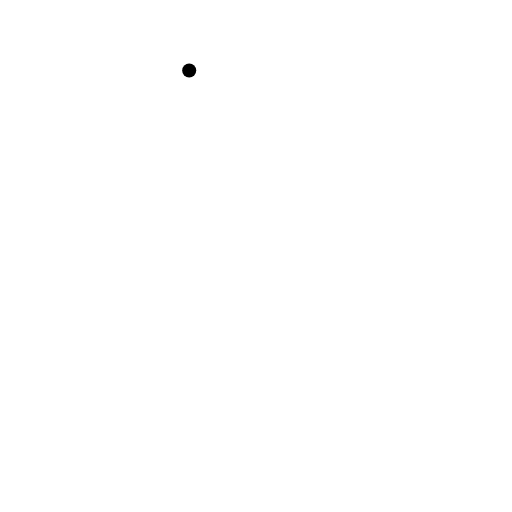
t = 0.00 s
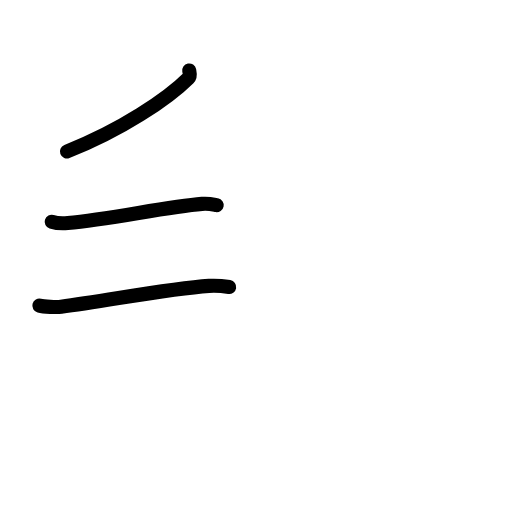
t = 2.40 s
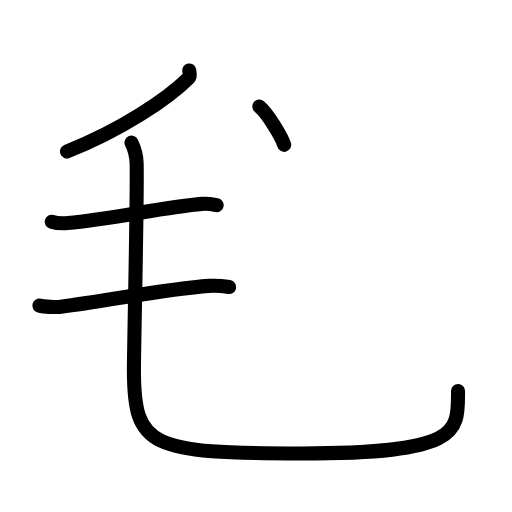
t = 4.80 s
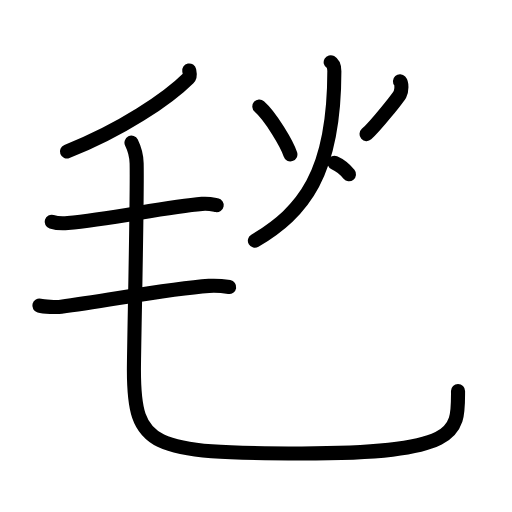
t = 7.20 s
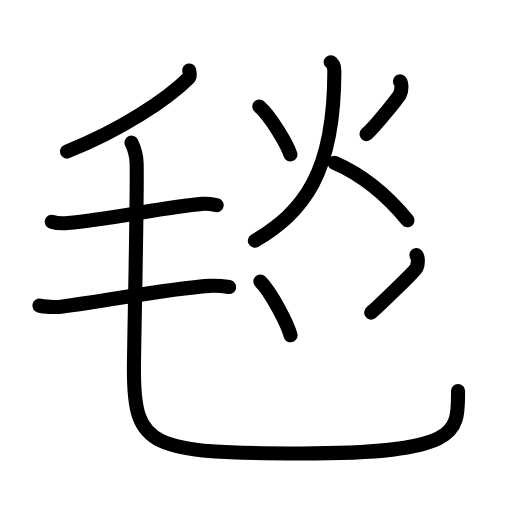
t = 9.60 s
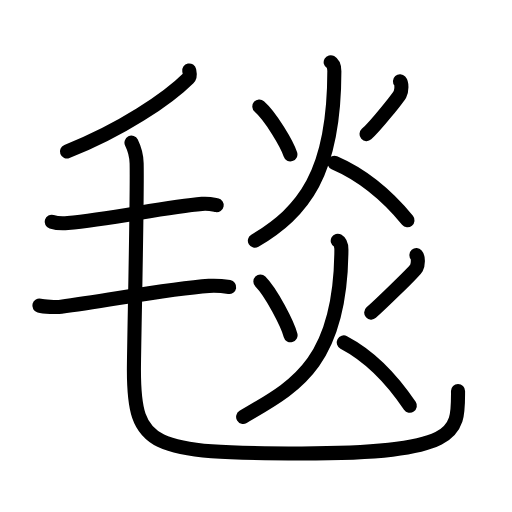
t = 12.00 s

The animated SVG that drew these frames (rendered in a browser with its animation timeline set to each time). Animation: 33 SMIL elements (animate=33); one cycle of 12.00 s.

<?xml version="1.0" encoding="UTF-8"?>
<!--
AniKanjiVG is licensed by CC-BY-SA Paul C. Sommerhoff (https://bitbucket.org/sommerhoff/anikanjivg).
AniKanjiVG uses KanjiVG which is licensed by CC-BY-SA Ulrich Apel (http://kanjivg.tagaini.net).
See also http://creativecommons.org/licenses/by-sa/3.0/
-->
<svg xmlns:kvg='http://kanjivg.tagaini.net' xmlns='http://www.w3.org/2000/svg' width='109' height='109' viewBox='0 0 109 109' style='fill:none;stroke:#000000;stroke-width:3;stroke-linecap:round;stroke-linejoin:round;' id="kvg:kanji_06bef"><g id="kvg:06bef" kvg:element="毯"><g id="kvg:06bef-g1" kvg:element="毛" kvg:position="nyo" kvg:radical="general"><path id="kvg:06bef-s1" kvg:type="㇒" d="M40.28,15c0.08,0.41,0.32,1.17-0.15,1.63C35.75,21,25.75,27.75,14.25,32.25"><animate attributeName="d" begin="0.0s" dur="0.5s" from="M40.28,15C40.28,15,40.28,15,40.28,15" to="M40.28,15c0.08,0.41,0.32,1.17-0.15,1.63" />
<animate attributeName="d" begin="0.5s" dur="0.5s" from="M40.28,15c0.08,0.41,0.32,1.17-0.15,1.63c0,0,0,0,0,0,0" to="M40.28,15c0.08,0.41,0.32,1.17-0.15,1.63C35.75,21,25.75,27.75,14.25,32.25" />
</path>
<path id="kvg:06bef-s2" kvg:type="㇐" d="M11,47.21c0.89,0.28,2.53,0.36,3.42,0.28c9.26-0.89,20.94-3.44,28.59-4.09c1.47-0.12,2.38,0.13,3.12,0.27"><animate attributeName="d" begin="1.0s" dur="0.3333333333333333s" from="M11,47.21C11,47.21,11,47.21,11,47.21" to="M11,47.21c0.89,0.28,2.53,0.36,3.42,0.28" />
<animate attributeName="d" begin="1.3333333333333333s" dur="0.3333333333333333s" from="M11,47.21c0.89,0.28,2.53,0.36,3.42,0.28c0,0,0,0,0,0,0" to="M11,47.21c0.89,0.28,2.53,0.36,3.42,0.28c9.26-0.89,20.94-3.44,28.59-4.09" />
<animate attributeName="d" begin="1.6666666666666665s" dur="0.3333333333333333s" from="M11,47.21c0.89,0.28,2.53,0.36,3.42,0.28c9.26-0.89,20.94-3.44,28.59-4.09c0,0,0,0,0,0,0" to="M11,47.21c0.89,0.28,2.53,0.36,3.42,0.28c9.26-0.89,20.94-3.44,28.59-4.09c1.47-0.12,2.38,0.13,3.12,0.27" />
<animate attributeName="d" begin="0s" dur="1.0s" from="M-100,-100" to="M-100,-100" />
</path>
<path id="kvg:06bef-s3" kvg:type="㇐" d="M8.38,65.06c0.94,0.25,3.69,0.38,4.63,0.25c10-1.31,22.93-3.87,31.47-4.45c1.57-0.11,3.52,0.12,4.31,0.25"><animate attributeName="d" begin="2.0s" dur="0.3333333333333333s" from="M8.38,65.06C8.38,65.06,8.38,65.06,8.38,65.06" to="M8.38,65.06c0.94,0.25,3.69,0.38,4.63,0.25" />
<animate attributeName="d" begin="2.3333333333333335s" dur="0.3333333333333333s" from="M8.38,65.06c0.94,0.25,3.69,0.38,4.63,0.25c0,0,0,0,0,0,0" to="M8.38,65.06c0.94,0.25,3.69,0.38,4.63,0.25c10-1.31,22.93-3.87,31.47-4.45" />
<animate attributeName="d" begin="2.6666666666666665s" dur="0.3333333333333333s" from="M8.38,65.06c0.94,0.25,3.69,0.38,4.63,0.25c10-1.31,22.93-3.87,31.47-4.45c0,0,0,0,0,0,0" to="M8.38,65.06c0.94,0.25,3.69,0.38,4.63,0.25c10-1.31,22.93-3.87,31.47-4.45c1.57-0.11,3.52,0.12,4.31,0.25" />
<animate attributeName="d" begin="0s" dur="2.0s" from="M-100,-100" to="M-100,-100" />
</path>
<path id="kvg:06bef-s4" kvg:type="㇟" d="M27.99,30.37c0.59,1.19,1.06,2.59,1.1,4.43c0.16,8.19-0.58,38.93-0.58,43.95c0,16.5,3.5,17.78,35.74,17.78c34.01,0,33.26-4.53,33.26-13.28"><animate attributeName="d" begin="3.0s" dur="0.25s" from="M27.99,30.37C27.99,30.37,27.99,30.37,27.99,30.37" to="M27.99,30.37c0.59,1.19,1.06,2.59,1.1,4.43" />
<animate attributeName="d" begin="3.25s" dur="0.25s" from="M27.99,30.37c0.59,1.19,1.06,2.59,1.1,4.43c0,0,0,0,0,0,0" to="M27.99,30.37c0.59,1.19,1.06,2.59,1.1,4.43c0.16,8.19-0.58,38.93-0.58,43.95" />
<animate attributeName="d" begin="3.5s" dur="0.25s" from="M27.99,30.37c0.59,1.19,1.06,2.59,1.1,4.43c0.16,8.19-0.58,38.93-0.58,43.95c0,0,0,0,0,0,0" to="M27.99,30.37c0.59,1.19,1.06,2.59,1.1,4.43c0.16,8.19-0.58,38.93-0.58,43.95c0,16.5,3.5,17.78,35.74,17.78" />
<animate attributeName="d" begin="3.75s" dur="0.25s" from="M27.99,30.37c0.59,1.19,1.06,2.59,1.1,4.43c0.16,8.19-0.58,38.93-0.58,43.95c0,16.5,3.5,17.78,35.74,17.78c0,0,0,0,0,0,0" to="M27.99,30.37c0.59,1.19,1.06,2.59,1.1,4.43c0.16,8.19-0.58,38.93-0.58,43.95c0,16.5,3.5,17.78,35.74,17.78c34.01,0,33.26-4.53,33.26-13.28" />
<animate attributeName="d" begin="0s" dur="3.0s" from="M-100,-100" to="M-100,-100" />
</path>
</g>
<g id="kvg:06bef-g2" kvg:element="炎"><g id="kvg:06bef-g3" kvg:element="火" kvg:position="top"><path id="kvg:06bef-s5" kvg:type="㇔" d="M55.21,22.67c2.42,2.11,5.95,8.09,6.61,10.2"><animate attributeName="d" begin="4.0s" dur="1.0s" from="M55.21,22.67C55.21,22.67,55.21,22.67,55.21,22.67" to="M55.21,22.67c2.42,2.11,5.95,8.09,6.61,10.2" />
<animate attributeName="d" begin="0s" dur="4.0s" from="M-100,-100" to="M-100,-100" />
</path>
<path id="kvg:06bef-s6" kvg:type="㇒" d="M85.15,17.31c0.43,0.48,0.39,1.99,0,2.74s-5.17,6.75-7.12,8.5"><animate attributeName="d" begin="5.0s" dur="1.0s" from="M85.15,17.31C85.15,17.31,85.15,17.31,85.15,17.31" to="M85.15,17.31c0.43,0.48,0.39,1.99,0,2.74s-5.17,6.75-7.12,8.5" />
<animate attributeName="d" begin="0s" dur="5.0s" from="M-100,-100" to="M-100,-100" />
</path>
<path id="kvg:06bef-s7" kvg:type="㇒" d="M70.4,13.25c0.65,0.37,0.78,1.31,0.78,1.93c0,21.82-6.62,29.95-16.92,36.07"><animate attributeName="d" begin="6.0s" dur="0.5s" from="M70.4,13.25C70.4,13.25,70.4,13.25,70.4,13.25" to="M70.4,13.25c0.65,0.37,0.78,1.31,0.78,1.93" />
<animate attributeName="d" begin="6.5s" dur="0.5s" from="M70.4,13.25c0.65,0.37,0.78,1.31,0.78,1.93c0,0,0,0,0,0,0" to="M70.4,13.25c0.65,0.37,0.78,1.31,0.78,1.93c0,21.82-6.62,29.95-16.92,36.07" />
<animate attributeName="d" begin="0s" dur="6.0s" from="M-100,-100" to="M-100,-100" />
</path>
<path id="kvg:06bef-s8" kvg:type="㇏" d="M71.18,34.65c7.13,3.07,12.6,8.62,15.57,12.23"><animate attributeName="d" begin="7.0s" dur="1.0s" from="M71.18,34.65C71.18,34.65,71.18,34.65,71.18,34.65" to="M71.18,34.65c7.13,3.07,12.6,8.62,15.57,12.23" />
<animate attributeName="d" begin="0s" dur="7.0s" from="M-100,-100" to="M-100,-100" />
</path>
</g>
<g id="kvg:06bef-g4" kvg:element="火" kvg:position="bottom"><path id="kvg:06bef-s9" kvg:type="㇔" d="M55.43,59.92c2.36,2.37,5.79,9.09,6.43,11.46"><animate attributeName="d" begin="8.0s" dur="1.0s" from="M55.43,59.92C55.43,59.92,55.43,59.92,55.43,59.92" to="M55.43,59.92c2.36,2.37,5.79,9.09,6.43,11.46" />
<animate attributeName="d" begin="0s" dur="8.0s" from="M-100,-100" to="M-100,-100" />
</path>
<path id="kvg:06bef-s10" kvg:type="㇒" d="M88.65,54.31c0.43,0.48,0.39,1.99,0,2.74s-7.67,7.75-9.62,9.5"><animate attributeName="d" begin="9.0s" dur="1.0s" from="M88.65,54.31C88.65,54.31,88.65,54.31,88.65,54.31" to="M88.65,54.31c0.43,0.48,0.39,1.99,0,2.74s-7.67,7.75-9.62,9.5" />
<animate attributeName="d" begin="0s" dur="9.0s" from="M-100,-100" to="M-100,-100" />
</path>
<path id="kvg:06bef-s11" kvg:type="㇒" d="M71.9,51.25c0.65,0.37,0.78,1.31,0.78,1.93c-0.13,24.84-10.62,29.45-20.92,35.57"><animate attributeName="d" begin="10.0s" dur="0.5s" from="M71.9,51.25C71.9,51.25,71.9,51.25,71.9,51.25" to="M71.9,51.25c0.65,0.37,0.78,1.31,0.78,1.93" />
<animate attributeName="d" begin="10.5s" dur="0.5s" from="M71.9,51.25c0.65,0.37,0.78,1.31,0.78,1.93c0,0,0,0,0,0,0" to="M71.9,51.25c0.65,0.37,0.78,1.31,0.78,1.93c-0.13,24.84-10.62,29.45-20.92,35.57" />
<animate attributeName="d" begin="0s" dur="10.0s" from="M-100,-100" to="M-100,-100" />
</path>
<path id="kvg:06bef-s12" kvg:type="㇏" d="M73.18,72.9c6.44,3.38,11.39,9.5,14.07,13.48"><animate attributeName="d" begin="11.0s" dur="1.0s" from="M73.18,72.9C73.18,72.9,73.18,72.9,73.18,72.9" to="M73.18,72.9c6.44,3.38,11.39,9.5,14.07,13.48" />
<animate attributeName="d" begin="0s" dur="11.0s" from="M-100,-100" to="M-100,-100" />
</path>
</g>
</g>
</g>
</svg>
